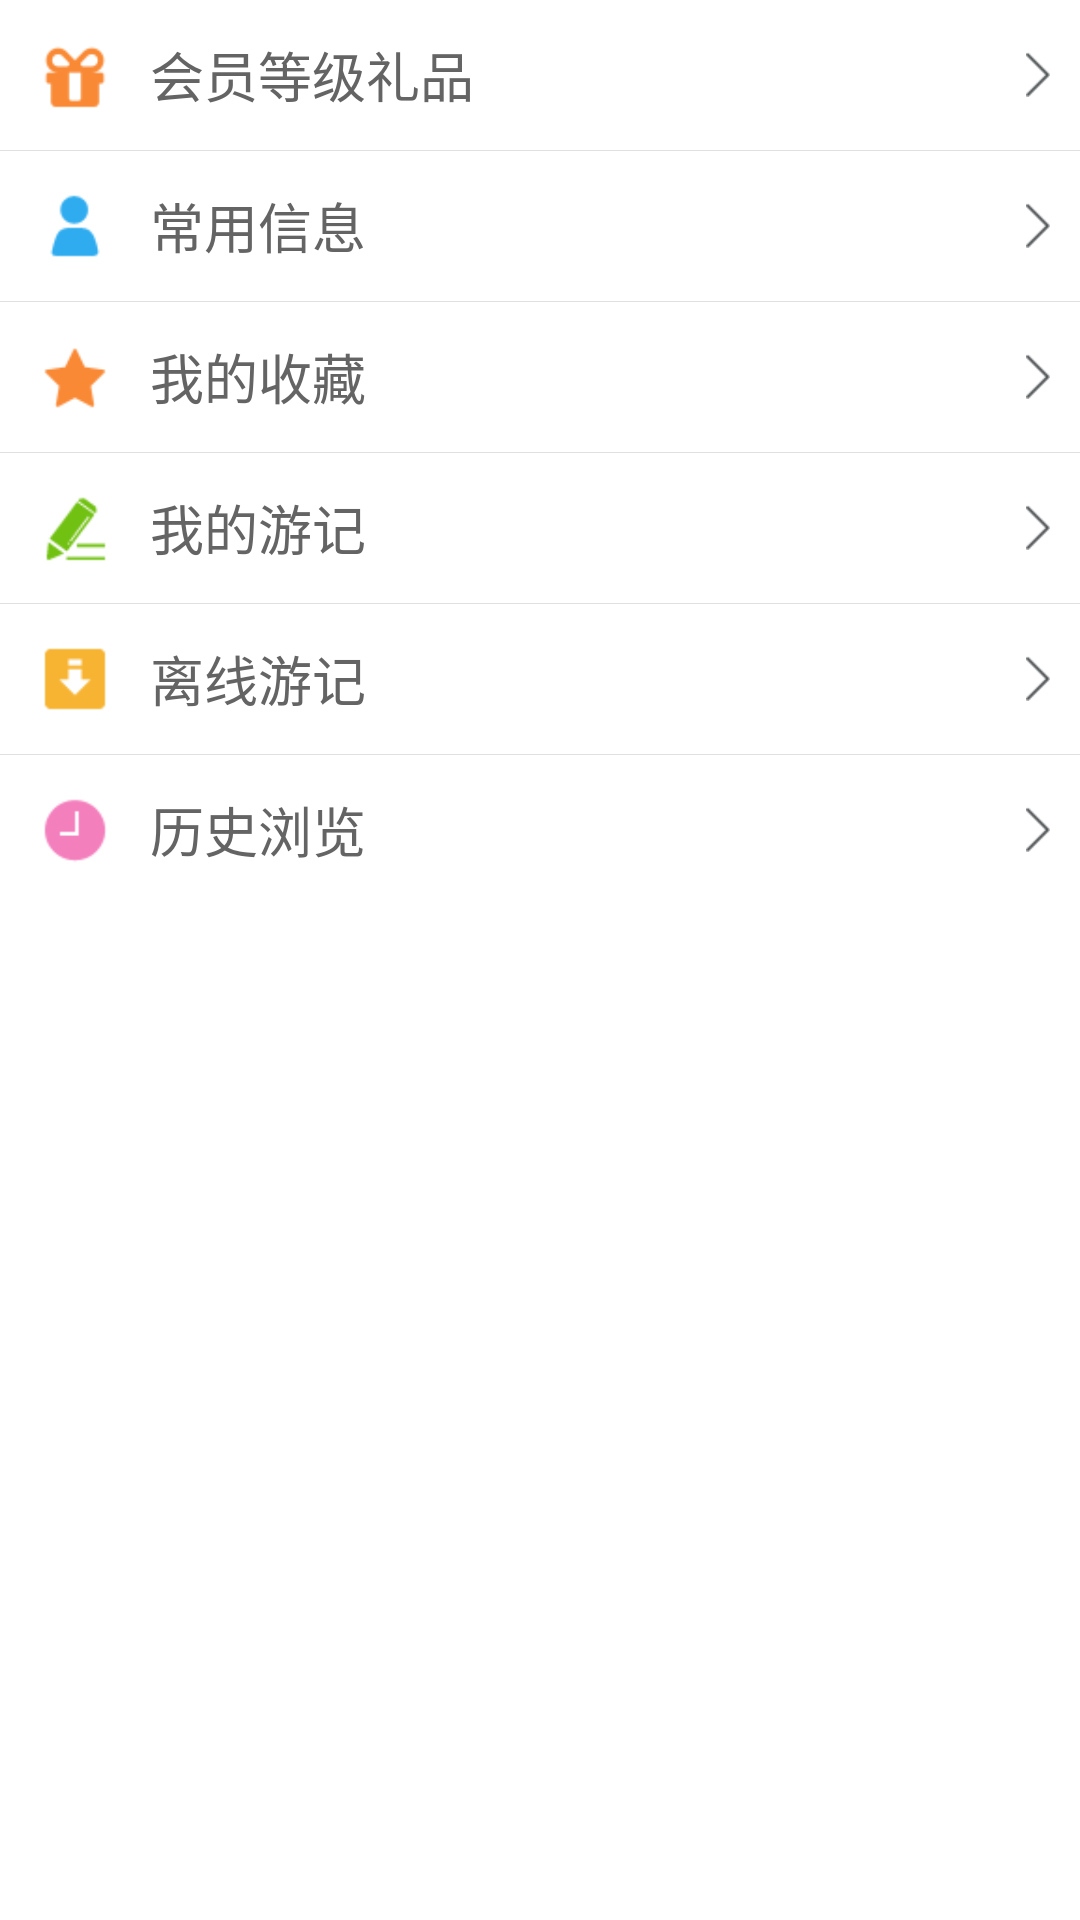

Android layout source for this screen:
<!-- AndroidManifest.xml: application theme AppTheme -->
<!-- res/layout/user_content1_ll.xml -->
<?xml version="1.0" encoding="utf-8"?>
<LinearLayout xmlns:android="http://schemas.android.com/apk/res/android"
    android:layout_width="match_parent"
    android:layout_height="match_parent"
    android:background="@color/white"
    android:orientation="vertical"
    android:divider="@drawable/divider"
    android:showDividers="middle">
    <RelativeLayout
        android:layout_width="match_parent"
        android:layout_height="50dip"
        >
        <ImageView
            android:id="@+id/iv1"
            android:layout_width="30dip"
            android:layout_height="30dip"
            android:src="@drawable/member_level_icon"
            android:layout_centerVertical="true"
            android:layout_margin="10dip"/>

        <ImageView
            android:layout_width="wrap_content"
            android:layout_height="wrap_content"
            android:layout_alignParentRight="true"
            android:src="@drawable/turn_right"
            android:layout_margin="10dip"
            android:layout_centerVertical="true"
            android:id="@+id/imageView" />

        <TextView
            android:layout_width="wrap_content"
            android:layout_height="wrap_content"
            android:text="会员等级礼品"
            android:textColor="@color/theme_gray"
            android:layout_toEndOf="@+id/iv1"
            android:textSize="18sp"
            android:id="@+id/textView"
            android:layout_centerVertical="true"
            android:gravity="center"/>
    </RelativeLayout>

    <RelativeLayout
        android:layout_width="match_parent"
        android:layout_height="50dip"
        >
        <ImageView
            android:id="@+id/iv2"
            android:layout_width="30dip"
            android:layout_height="30dip"
            android:src="@drawable/mine_paypeople_icon"
            android:layout_centerVertical="true"
            android:layout_margin="10dip"/>
        <TextView
            android:layout_width="wrap_content"
            android:layout_height="wrap_content"
            android:text="常用信息"
            android:textColor="@color/theme_gray"
            android:layout_toRightOf="@id/iv2"
            android:layout_centerVertical="true"
            android:textSize="18sp"
             />
        <ImageView
            android:layout_width="wrap_content"
            android:layout_height="wrap_content"
            android:layout_alignParentRight="true"
            android:src="@drawable/turn_right"
            android:layout_margin="10dip"
            android:layout_centerVertical="true"/>
    </RelativeLayout>

    <RelativeLayout
        android:layout_width="match_parent"
        android:layout_height="50dip"
        >
        <ImageView
            android:id="@+id/iv3"
            android:layout_width="30dip"
            android:layout_height="30dip"
            android:src="@drawable/mine_favorite"
            android:layout_margin="10dip"
            android:layout_centerVertical="true"/>
        <TextView
            android:layout_width="wrap_content"
            android:layout_height="wrap_content"
            android:text="我的收藏"
            android:textColor="@color/theme_gray"
            android:layout_toRightOf="@id/iv3"
            android:textSize="18sp"
            android:layout_centerVertical="true"
            android:gravity="center" />
        <ImageView
            android:layout_width="wrap_content"
            android:layout_height="wrap_content"
            android:layout_alignParentRight="true"
            android:src="@drawable/turn_right"
            android:layout_margin="10dip"
            android:layout_centerVertical="true"/>
    </RelativeLayout>
    <RelativeLayout
        android:layout_width="match_parent"
        android:layout_height="50dip"
        >
        <ImageView
            android:id="@+id/iv4"
            android:layout_width="30dip"
            android:layout_height="30dip"
            android:src="@drawable/mine_travel_icon"
            android:layout_centerVertical="true"
            android:layout_margin="10dip"/>
        <TextView
            android:layout_width="wrap_content"
            android:layout_height="wrap_content"
            android:text="我的游记"
            android:textColor="@color/theme_gray"
            android:layout_toRightOf="@id/iv4"
            android:layout_centerVertical="true"
            android:gravity="center"
            android:textSize="18sp"/>
        <ImageView
            android:layout_width="wrap_content"
            android:layout_height="wrap_content"
            android:layout_alignParentRight="true"
            android:src="@drawable/turn_right"
            android:layout_margin="10dip"
            android:layout_centerVertical="true"/>
    </RelativeLayout>
    <RelativeLayout
        android:layout_width="match_parent"
        android:layout_height="50dip"
        >
        <ImageView
            android:id="@+id/iv5"
            android:layout_width="30dip"
            android:layout_height="30dip"
            android:src="@drawable/offline_travel_icon"
            android:layout_centerVertical="true"
            android:layout_margin="10dip"/>
        <TextView
            android:layout_width="wrap_content"
            android:layout_height="wrap_content"
            android:text="离线游记"
            android:textColor="@color/theme_gray"
            android:layout_toRightOf="@id/iv5"
            android:layout_centerVertical="true"
            android:gravity="center"
            android:textSize="18sp"/>
        <ImageView
            android:layout_width="wrap_content"
            android:layout_height="wrap_content"
            android:layout_alignParentRight="true"
            android:src="@drawable/turn_right"
            android:layout_margin="10dip"
            android:layout_centerVertical="true"/>
    </RelativeLayout>

    <RelativeLayout
        android:layout_width="match_parent"
        android:layout_height="50dip"
        >
        <ImageView
            android:id="@+id/iv6"
            android:layout_width="30dip"
            android:layout_height="30dip"
            android:src="@drawable/mine_browse_history"
            android:layout_centerVertical="true"
            android:layout_margin="10dip"/>
        <TextView
            android:layout_width="wrap_content"
            android:layout_height="wrap_content"
            android:text="历史浏览"
            android:textColor="@color/theme_gray"
            android:layout_toRightOf="@id/iv6"
            android:layout_centerVertical="true"
            android:gravity="center"
            android:textSize="18sp"/>
        <ImageView
            android:layout_width="wrap_content"
            android:layout_height="wrap_content"
            android:layout_alignParentRight="true"
            android:src="@drawable/turn_right"
            android:layout_margin="10dip"
            android:layout_centerVertical="true"/>
    </RelativeLayout>

</LinearLayout>
<!-- resources referenced by this layout -->
<resources>
  <color name="theme_gray">#646464</color>
  <color name="white">#ffffff</color>
  <!-- drawable divider (drawable) -->
  <?xml version="1.0" encoding="utf-8"?>
  <shape xmlns:android="http://schemas.android.com/apk/res/android">
      <solid android:color="@color/font_black_6" />
      <size android:height="1px" />
  
  </shape>
  <!-- drawable member_level_icon: png bitmap (drawable-xhdpi-v4, 768 bytes) -->
  <!-- drawable mine_browse_history: png bitmap (drawable-xhdpi-v4, 585 bytes) -->
  <!-- drawable mine_favorite: png bitmap (drawable-xhdpi-v4, 515 bytes) -->
  <!-- drawable mine_paypeople_icon: png bitmap (drawable-xhdpi-v4, 529 bytes) -->
  <!-- drawable mine_travel_icon: png bitmap (drawable-xhdpi-v4, 377 bytes) -->
  <!-- drawable offline_travel_icon: png bitmap (drawable-xhdpi-v4, 268 bytes) -->
  <!-- drawable turn_right: png bitmap (drawable-xhdpi-v4, 289 bytes) -->
  <style name="AppTheme" parent="Theme.AppCompat.NoActionBar">
          
          <item name="colorPrimary">@color/colorPrimary</item>
          <item name="colorPrimaryDark">@color/colorPrimaryDark</item>
          <item name="colorAccent">@color/colorAccent</item>
  
          <item name="android:statusBarColor">@color/alpha_gray</item>
      </style>
  <color name="font_black_6">#e0e0e0</color>
  <color name="colorPrimary">#3F51B5</color>
  <color name="colorPrimaryDark">#303F9F</color>
  <color name="colorAccent">#FF4081</color>
  <color name="alpha_gray">#CC646464</color>
</resources>
